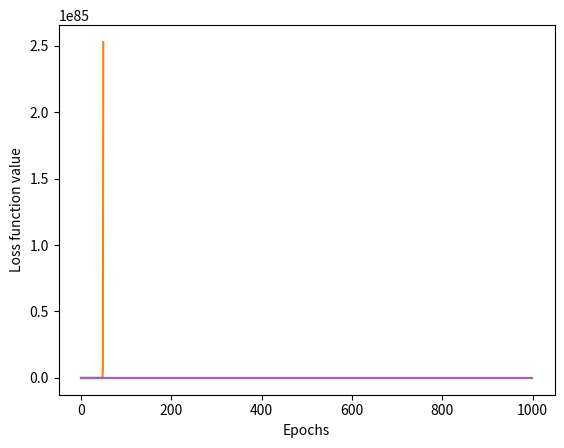

Write Python code to recreate this figure.

# coding: utf-8

# # Introduction

# Gradient descent is a first-order iterative optimization algorithm for finding the minimum of a function. To find a local minimum of a function using gradient descent, one takes steps proportional to the negative of the gradient (or of the approximate gradient) of the function at the current point.
# 
# Standard form of machine learning algorithms often need to optimize a cost function given by:
# $$Q(w) = \frac{1}{n}\sum_{i=1}^{n}Q_i(w)$$
# where the parameter $w$ needs to be estimated that mimimizes $Q(w)$ and each $Q_i(w)$ represents some function of $i^{th}$ training sample.
# 
# The basic structure of gradient descent is very simple and intuitive. We have the cost function $Q(w)$ and we want to minimize the cost function by searching for optimal parameter $w$. This is done by finding the gradient of cost function and move the parameter towards the direction of the gradient. The update can be tuned by using a learning rate $\alpha$ which determines the rate at which the optimization happens.
# There are broadly two types of gradient descent approaches:
#     1. Batch Gradient Descent
#     2. Stochastic Gradient Descent

# #### Batch Gradient Descent

# In this method, basically the gradient descent is done over the complete training set. So, the cost function is differentiated for each of the $i$ training samples and the update is done. The gradient descent equation looks like the following:
# $$w = w - \alpha * \nabla Q(w) = w - \alpha * \sum_{i=1}^{n}\nabla\frac{Q_i(w)}{n}$$
# 

# #### Stochastic Gradient Descent

# Usually for large datasets, batch gradient descent can be pretty slow since it requires gradient update for all the training samples. In stochastic gradient descent, the update is rather done for one training sample at a time. The first step involves randomizing the training samples so that the gradient update is not skewed. The update then occurs as follows:
# $$w = w - \alpha * \nabla Q(w) = w - \alpha * \nabla\frac{Q_i(w)}{n}$$
# This step is repeated either until a minimum accepted threshold for cost function is reached or for some specified number of times (usually referred to as epochs).

# #### Dynamic learning rate

# The learning rate is pretty important hyperparameter. If its too low, the convergene would be slower and if its too high, it might lead to recurring overshooting (missing the minima) and the optimization round might actually diverge. So, to avoid that we need to ensure that the gradient is actually decreasing after every round. If its decreasing, we can try to increase the learning rate by 5% and if its increasing (meaning we missed the minima), the learning rate can be reduced by 50%. This will ensure that the algorithm atleast tries to adapt as per the feedback from previous run.
# 
# NOTE: Experimentally I've seen that adaptive learning rate doesn't work well for stochastic gradient descent. My hypothesis is that specific samples with high variance when selected, would change the learning rate. And if this happens frequently, this could lead to a lot of variation in the cost optimizations.

# #### Least square optimization using Gradient Descent

# For least-square optimizations required for linear regressions, the hypothesis function is defined as:
# $$h_{w}(x) = w^Tx = \sum_{i=1}^{n}w_ix_i$$
# where $x$ is the feture vector and $w$ is the coefficient vector. So, the cost function is defined to be the residual sum of squares:
# $$Q(w) = \frac{1}{2m}\sum_{i=1}^{m}(h_{w}(x^{(i)}) - y^{(i)})^2$$
# $$\nabla Q(w) = \frac{1}{m}\sum_{i=1}^{m}(h_{w}(x^{(i)}) - y^{(i)})x^{(i)}$$
# $$w = w - \alpha * \frac{1}{m}\sum_{i=1}^{m}(h_{w}(x^{(i)}) - y^{(i)})x^{(i)}$$
# In case of stochastic gradient descent, we do the update for one sample at a time:
# $$w = w - \alpha * (h_{w}(x^{(i)}) - y^{(i)})x^{(i)}$$
# 
# Using vectored approach, $X$ is the feature matrix with a row $X^{(i)}$ denoting one training sample. $Y$ is the response vector with response $Y^{(i)}$ for $i^{th}$ training sample. $m$ is the total number of training samples. $W$ is the coefficient vector we update. So, the update would be,
# $$W = W - \alpha * \frac{1}{m}\sum_{i=1}^{m}(XW - Y)^{(i)}\cdot(X^{(i)})^T$$
# For stochastic case, it'd be:
# $$W = W - \alpha * (X^{(i)}W - Y^{(i)})\cdot(X^{(i)})^T$$
# where $i$ is selected randomly from the $m$ samples.

# # Gradient Descent in python

# We implement both the varients of gradient descent discussed above. Also, we'll need to implement some plotting functionality to see how the gradient descent does for both cases. The main class should take the type of descent to apply, the kind of loss function to use, the learning rate, the epochs and the tolerance. It'll then fit the training samples to get the desired coefficients.

# In[81]:

import numpy as np
import matplotlib.pyplot as plt
import random

class GradientDescent:
    
    #method: batch or stochastic.
    #loss: the loss function -> ols (ordinary least squares)
    #lr: the learning rate, alpha
    #epochs: the number of iterations
    #adaptive: use adaptive learning rate
    def __init__(self, method="batch", loss="ols", lr=0.001, epochs=1000, adaptive=False):
        self.coeff = None
        self.method = method
        self.loss = loss
        self.lr = lr
        self.epochs = epochs
        self.adaptive = adaptive
    
    def __OLS(self, Y, Y_predict):
        return sum((Y_predict - Y)**2)/(2*len(Y))
    
    def predict(self, X):
        return np.matmul(X, self.coeff)

    def __mean(self, X):
        return sum(X) / float(len(X))
    
    def __squareSum(self, X, Y):
        return sum((X - Y)**2)
    
    def score(self, Y_test, Y_predict):
        return 1 - self.__squareSum(Y_test, Y_predict) / self.__squareSum(Y_test, self.__mean(Y_test))
    
    def __plotLoss(self, olsValues):
        plt.plot(olsValues)
        plt.ylabel('Loss function value')
        plt.xlabel('Epochs')
        plt.show()
    
    #method=batch and loss=ols
    def __batchOLS(self, X, Y):
        olsValues = []
        Prev_gradient = float("inf")
        for epoch in range(self.epochs):
            Y_predict = self.predict(X)
            ols = self.__OLS(Y, Y_predict)
            gradient = ((Y_predict - Y).reshape(-1,1)*X).sum(axis=0).reshape(-1,1) / len(Y)
            if(self.adaptive):
                #Check if current gradient is smaller than previous gradient.
                if(np.sum(np.absolute(gradient)) <= Prev_gradient):
                    self.lr *= 1.05
                    self.coeff = self.coeff - self.lr * gradient
                else:
                    #just reduce the learning rate and skip any update
                    self.lr *= 0.5
                Prev_gradient = np.sum(np.absolute(gradient))
            else:
                self.coeff = self.coeff - self.lr * gradient
            olsValues.append(ols)
#             print('>epoch=%d, lrate=%.6f, error=%.3f' % (epoch, self.lr, ols))
        self.__plotLoss(olsValues)
        return self.coeff
    
    #method=stochastic and loss=ols
    def __stochasticOLS(self, X, Y):
        olsValues = []
        Prev_gradient = float("inf")
        for epoch in range(self.epochs):
            #The index which is used for gradient update
            sampleIndex = random.randint(0, len(Y)-1)
            XSample = X[sampleIndex,:]
            YSample = Y[sampleIndex,:]
            YPredict = self.predict(XSample)
            ols = self.__OLS(YSample, YPredict)
            gradient = ((YPredict - YSample)*XSample).reshape(-1,1)
            if(self.adaptive):
                #Check if current gradient is smaller than previous gradient.
                if(np.sum(np.absolute(gradient)) <= Prev_gradient):
                    self.lr *= 1.05
                    self.coeff = self.coeff - self.lr * gradient
                else:
                    #just reduce the learning rate and skip any update
                    self.lr *= 0.5
                Prev_gradient = np.sum(np.absolute(gradient))
            else:
                self.coeff = self.coeff - self.lr * gradient
            olsValues.append(ols)
#             print('>epoch=%d, lrate=%f, error=%.3f' % (epoch, self.lr, ols))
        self.__plotLoss(olsValues)
        return self.coeff
    
    #X is the feature matrix (prepended with 1) and Y is the response vector
    def fit(self, X, Y):
        Num_features = len(X[0,:])
        self.coeff = np.random.rand(Num_features, 1)
        if self.method == 'batch' and self.loss == 'ols':
            return self.__batchOLS(X, Y)
        elif self.method == 'stochastic' and self.loss == 'ols':
            return self.__stochasticOLS(X, Y)


# In[82]:

import random

def randomSampleGenerator(n):
    Y = []
    X = []
    random.seed(10)
    for i in range(1,n+1):
        x1 = random.uniform(-50, 50)
        x2 = random.uniform(-10, 10)
        var = random.random() * 50 * random.randint(-1, 1)
        y = (3 + 4 * x1 + 7 * x2) + var
        Y.append([y])
        X.append([1, x1, x2])
    return [np.array(X), np.array(Y)]

N_samples = 1000
[X, Y] = randomSampleGenerator(N_samples)
print('Sample function which is being predicted: y = 3 +4*x1 + 7*x2')
[X_train, Y_train ] = [X[0:int(0.7*N_samples),:], Y[0:int(0.7*N_samples)]]
[X_test, Y_test ] = [X[int(0.7*N_samples):N_samples,:], Y[int(0.7*N_samples):N_samples]]

GD = GradientDescent(epochs=50, lr=0.001)
print('\n\nGradient descent: batch with no adaptive learning')
coeff = GD.fit(X_train, Y_train)
print('Optimized Coefficients:', coeff)
Y_predict = GD.predict(X_test)
print('R squared score: ', GD.score(Y_test, Y_predict))

GD = GradientDescent(epochs=50, lr=0.01)
print('\n\nGradient descent: batch with high learning rate and no adaptive learning')
coeff = GD.fit(X_train, Y_train)
print('Optimized Coefficients:', coeff)
Y_predict = GD.predict(X_test)
print('R squared score: ', GD.score(Y_test, Y_predict))

GD = GradientDescent(epochs=50, lr=0.01, adaptive=True)
print('\n\nGradient descent: batch with high learning rate and adaptive learning')
coeff = GD.fit(X_train, Y_train)
print('Optimized Coefficients:', coeff)
Y_predict = GD.predict(X_test)
print('R squared score: ', GD.score(Y_test, Y_predict))


# In[83]:

N_samples = 1000
[X, Y] = randomSampleGenerator(N_samples)
print('Sample function which is being predicted: y = 3 +4*x1 + 7*x2')
[X_train, Y_train ] = [X[0:int(0.7*N_samples),:], Y[0:int(0.7*N_samples)]]
[X_test, Y_test ] = [X[int(0.7*N_samples):N_samples,:], Y[int(0.7*N_samples):N_samples]]

GD = GradientDescent(method='stochastic', epochs=1000, lr=0.0001)
print('\n\nGradient descent: stochastic with no adaptive learning')
coeff = GD.fit(X_train, Y_train)
print('Optimized Coefficients:', coeff)
Y_predict = GD.predict(X_test)
print('R squared score: ', GD.score(Y_test, Y_predict))

GD = GradientDescent(method='stochastic', epochs=1000, lr=0.01, adaptive=True)
print('\n\nGradient descent: stochastic with adaptive learning')
coeff = GD.fit(X_train, Y_train)
print('Optimized Coefficients:', coeff)
Y_predict = GD.predict(X_test)
print('R squared score: ', GD.score(Y_test, Y_predict))

